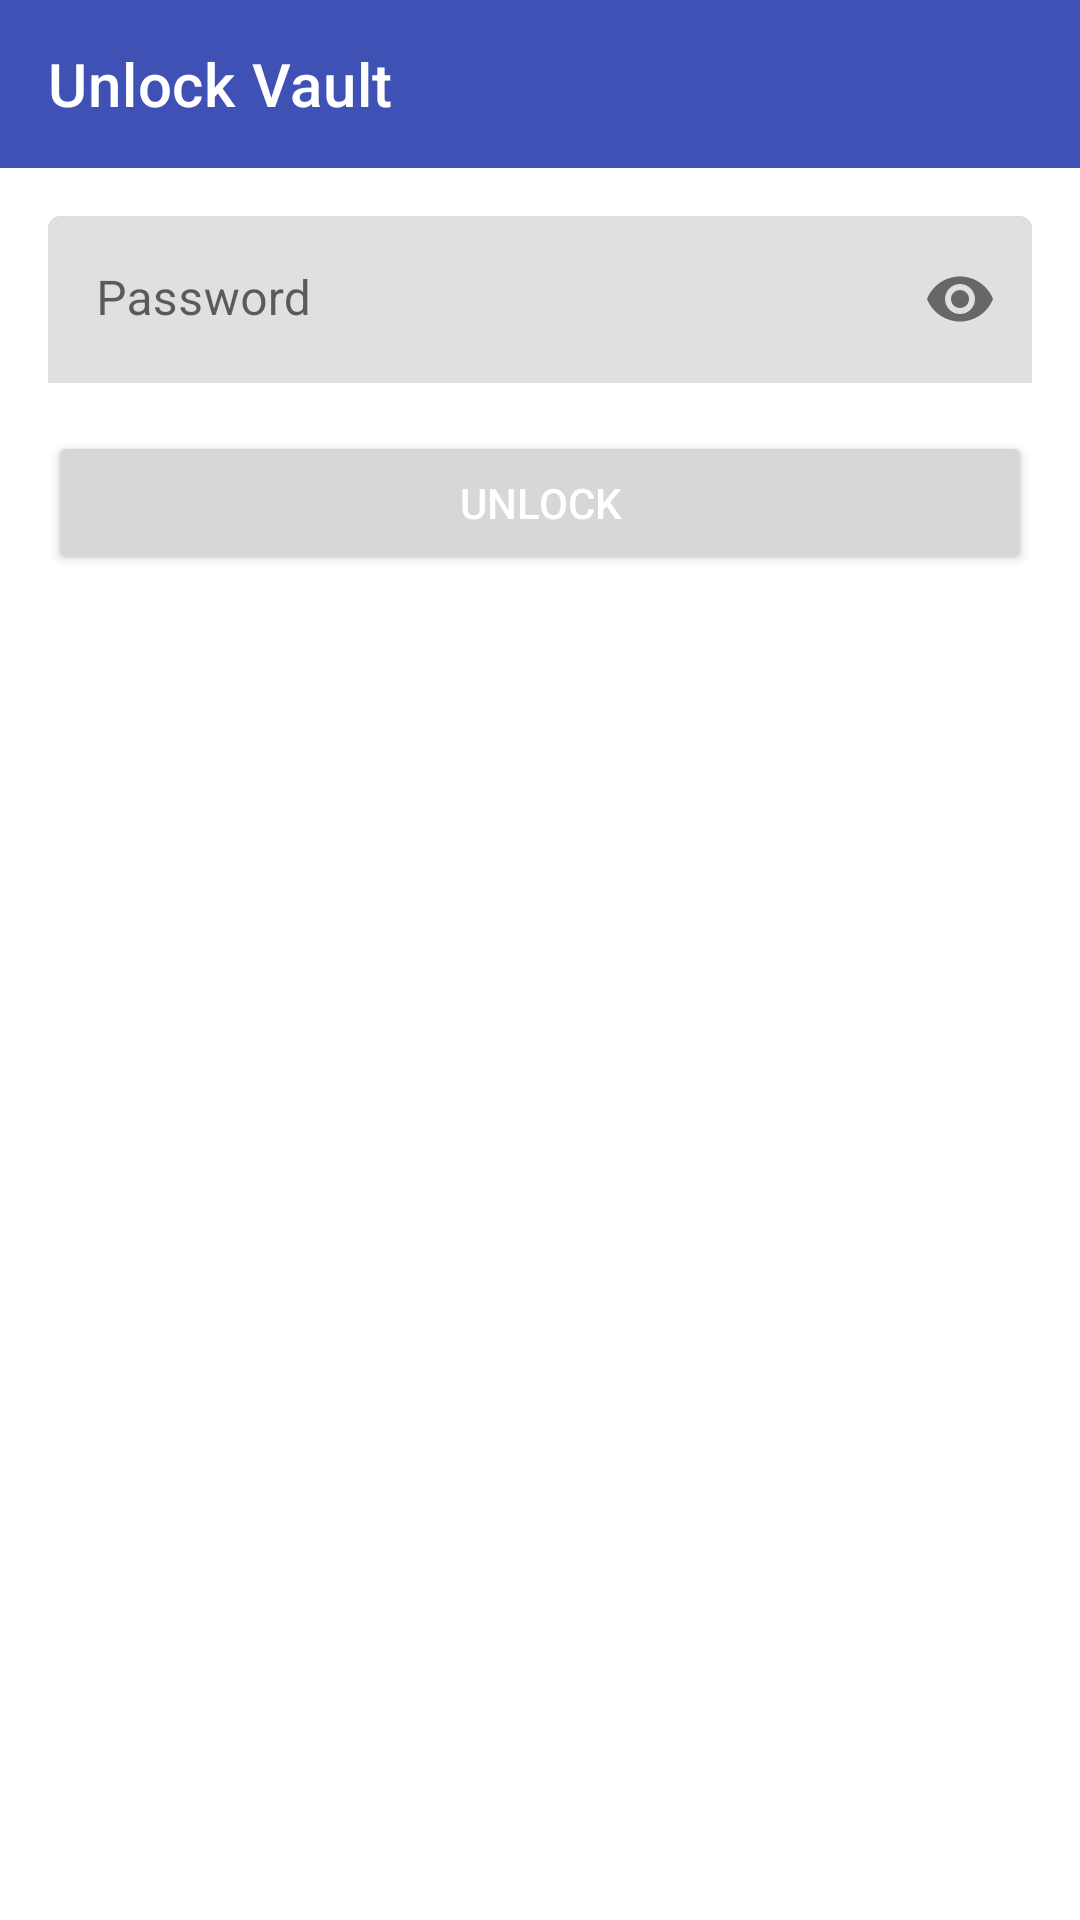

Produce the Android XML layout that renders to this screen, including the resource entries it uses.
<!-- AndroidManifest.xml: application theme Theme.ChicSecret -->
<!-- res/layout/activity_unlock_vault.xml -->
<?xml version="1.0" encoding="utf-8"?>
<androidx.constraintlayout.widget.ConstraintLayout xmlns:android="http://schemas.android.com/apk/res/android"
    xmlns:app="http://schemas.android.com/apk/res-auto"
    xmlns:tools="http://schemas.android.com/tools"
    android:layout_width="match_parent"
    android:layout_height="match_parent"
    tools:context=".ui.vaults.UnlockVaultActivity">

    <androidx.appcompat.widget.Toolbar
        android:id="@+id/unlock_vault_toolbar"
        android:layout_width="match_parent"
        android:layout_height="?attr/actionBarSize"
        android:background="?attr/colorPrimary"
        android:theme="@style/AppToolbar"
        app:layout_constraintEnd_toEndOf="parent"
        app:layout_constraintStart_toStartOf="parent"
        app:layout_constraintTop_toTopOf="parent"
        app:title="@string/unlock_vault" />

    <com.google.android.material.textfield.TextInputLayout
        android:id="@+id/unlock_vault_password_input_layout"
        style="@style/TextFieldFill"
        android:layout_width="0dp"
        android:layout_height="wrap_content"
        android:layout_marginStart="16dp"
        android:layout_marginTop="16dp"
        android:layout_marginEnd="16dp"
        app:errorIconDrawable="@null"
        app:layout_constraintEnd_toEndOf="parent"
        app:layout_constraintStart_toStartOf="parent"
        app:layout_constraintTop_toBottomOf="@+id/unlock_vault_toolbar"
        app:passwordToggleEnabled="true">

        <com.google.android.material.textfield.TextInputEditText
            android:id="@+id/unlock_vault_password_input"
            android:layout_width="match_parent"
            android:layout_height="wrap_content"
            android:ems="10"
            android:hint="@string/password"
            android:importantForAutofill="no"
            android:inputType="textPassword" />
    </com.google.android.material.textfield.TextInputLayout>

    <Button
        android:id="@+id/unlock_vault_unlock_button"
        android:layout_width="0dp"
        android:layout_height="wrap_content"
        android:layout_marginStart="16dp"
        android:layout_marginTop="16dp"
        android:layout_marginEnd="16dp"
        android:text="@string/unlock"
        android:textColor="@color/white"
        app:layout_constraintEnd_toEndOf="parent"
        app:layout_constraintStart_toStartOf="parent"
        app:layout_constraintTop_toBottomOf="@+id/unlock_vault_password_input_layout" />

</androidx.constraintlayout.widget.ConstraintLayout>
<!-- resources referenced by this layout -->
<resources>
  <color name="white">#FFFFFFFF</color>
  <string name="password">Password</string>
  <string name="unlock">Unlock</string>
  <string name="unlock_vault">Unlock Vault</string>
  <style name="AppToolbar" parent="ThemeOverlay.AppCompat.Dark.ActionBar">
          <item name="android:textColorPrimary">@android:color/white</item>
          <item name="android:textColorSecondary">@android:color/white</item>
      </style>
  <style name="TextFieldFill" parent="Widget.MaterialComponents.TextInputLayout.FilledBox">
          <item name="boxStrokeColor">@drawable/text_input_selector</item>
      </style>
  <style name="Theme.ChicSecret" parent="AppTheme">
          <item name="colorOnPrimary">@color/white</item>
          <item name="colorOnSecondary">@color/black</item>
      </style>
  <!-- drawable text_input_selector (drawable) -->
  <?xml version="1.0" encoding="utf-8"?>
  <selector xmlns:android="http://schemas.android.com/apk/res/android">
      <item android:alpha="1" android:color="@color/primary_color" android:state_focused="true"/>
      <item android:alpha="0" android:color="?attr/background" android:state_hovered="true"/>
      <item android:alpha="0" android:color="?attr/background" android:state_enabled="false"/>
      <item android:alpha="0" android:color="?attr/background"/>
  </selector>
  <style name="AppTheme" parent="Theme.MaterialComponents.DayNight.NoActionBar">
          
          <item name="colorPrimary">@color/primary_color</item>
          <item name="colorPrimaryVariant">@color/variant_color</item>
          
          <item name="colorSecondary">@color/primary_color</item>
          <item name="colorSecondaryVariant">@color/primary_color</item>
          
          <item name="android:statusBarColor" tools:targetApi="l">?attr/colorPrimaryVariant</item>
          
      </style>
  <color name="black">#FF000000</color>
  <color name="primary_color">#3F51B5</color>
  <color name="variant_color">#303F9F</color>
</resources>
